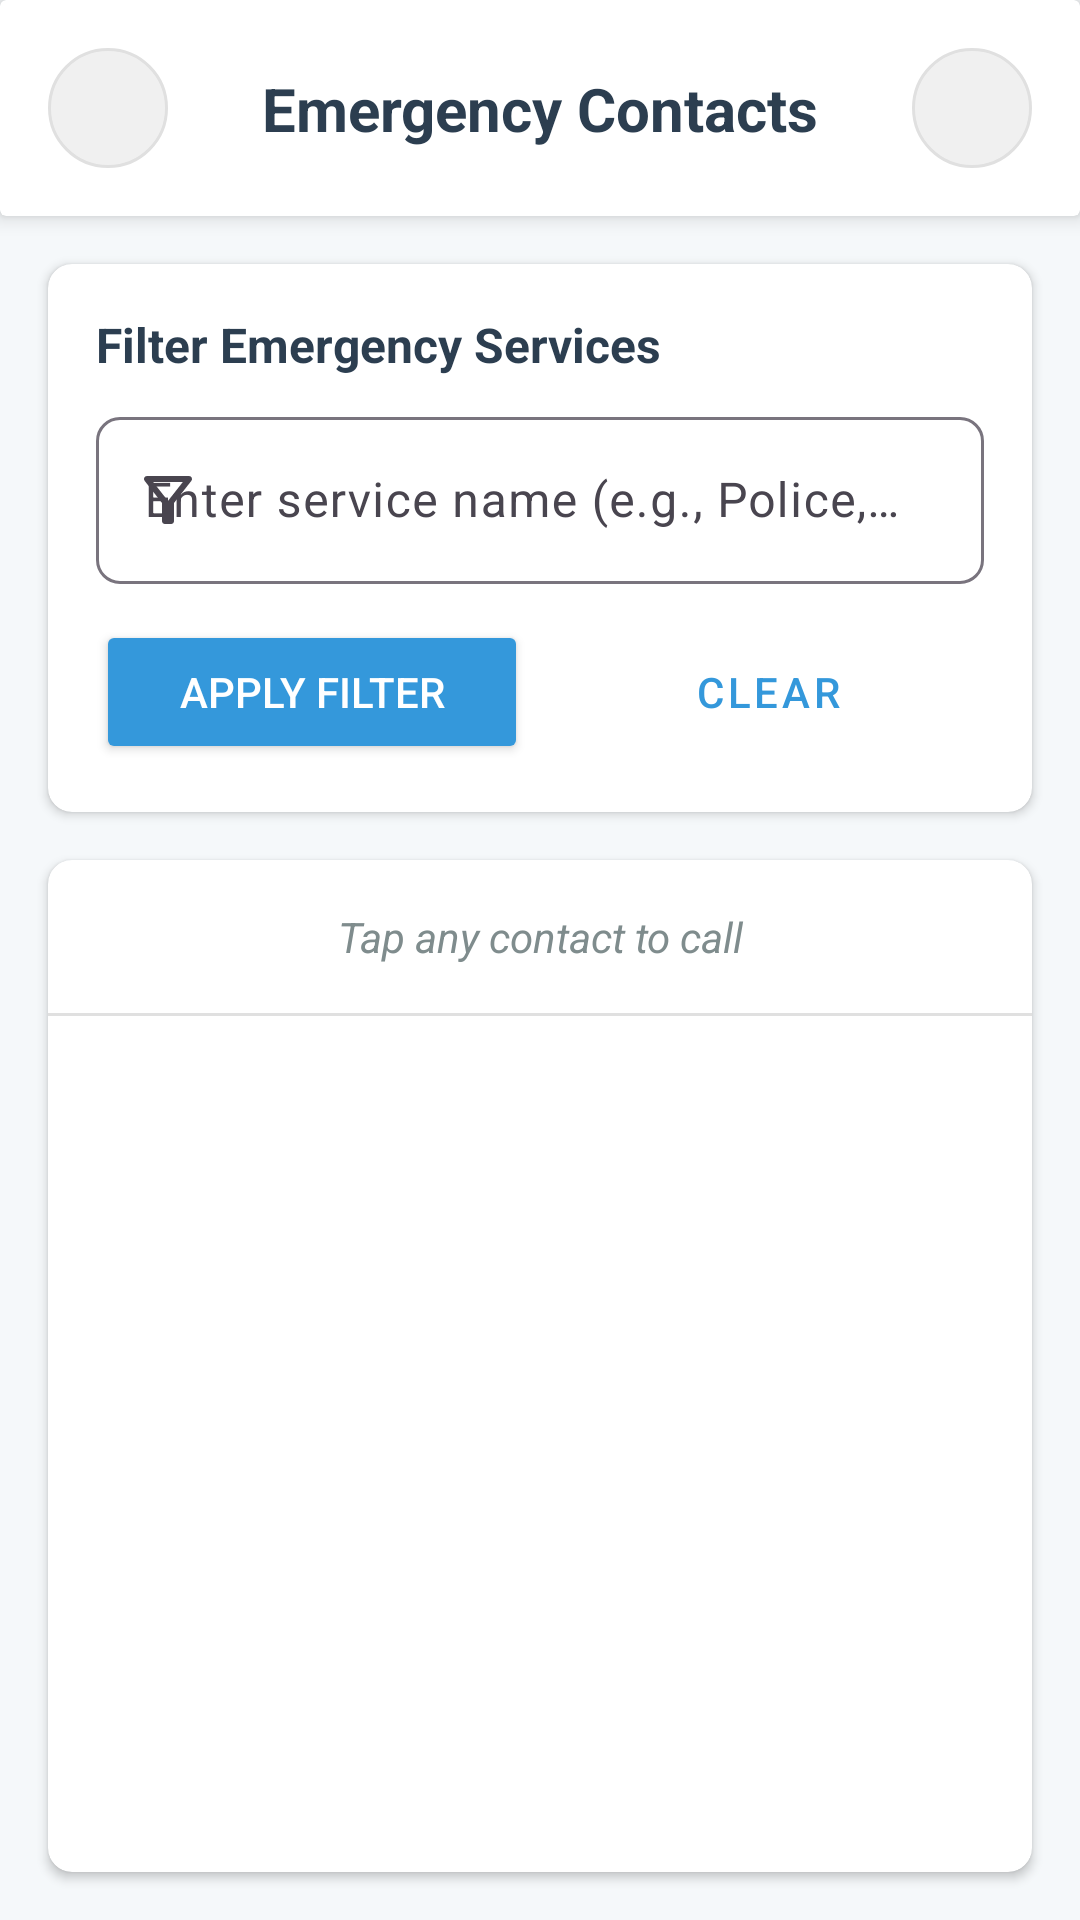

This screen was rendered from an Android layout file. Write that file and the resources it references.
<!-- AndroidManifest.xml: application theme Theme.Xplore -->
<!-- res/layout/activity_search_places.xml -->
<?xml version="1.0" encoding="utf-8"?>
<androidx.constraintlayout.widget.ConstraintLayout xmlns:android="http://schemas.android.com/apk/res/android"
    xmlns:app="http://schemas.android.com/apk/res-auto"
    xmlns:tools="http://schemas.android.com/tools"
    android:layout_width="match_parent"
    android:layout_height="match_parent"
    android:background="#F5F8FA"
    tools:context=".SearchPlaces">

    
    <androidx.cardview.widget.CardView
        android:id="@+id/headerCard"
        android:layout_width="match_parent"
        android:layout_height="wrap_content"
        app:cardElevation="4dp"
        app:layout_constraintTop_toTopOf="parent">

        <androidx.constraintlayout.widget.ConstraintLayout
            android:layout_width="match_parent"
            android:layout_height="wrap_content"
            android:padding="16dp">

            <ImageButton
                android:id="@+id/homeButton"
                android:layout_width="40dp"
                android:layout_height="40dp"
                android:background="@drawable/circle_background"
                android:contentDescription="Home"
                android:src="@drawable/ic_home"
                app:layout_constraintBottom_toBottomOf="parent"
                app:layout_constraintStart_toStartOf="parent"
                app:layout_constraintTop_toTopOf="parent" />

            <TextView
                android:layout_width="wrap_content"
                android:layout_height="wrap_content"
                android:text="Emergency Contacts"
                android:textColor="#2C3E50"
                android:textSize="20sp"
                android:textStyle="bold"
                app:layout_constraintBottom_toBottomOf="parent"
                app:layout_constraintEnd_toStartOf="@id/profileButton"
                app:layout_constraintStart_toEndOf="@id/homeButton"
                app:layout_constraintTop_toTopOf="parent" />

            <ImageButton
                android:id="@+id/profileButton"
                android:layout_width="40dp"
                android:layout_height="40dp"
                android:background="@drawable/circle_background"
                android:contentDescription="Profile"
                android:src="@drawable/ic_profile"
                app:layout_constraintBottom_toBottomOf="parent"
                app:layout_constraintEnd_toEndOf="parent"
                app:layout_constraintTop_toTopOf="parent" />
        </androidx.constraintlayout.widget.ConstraintLayout>
    </androidx.cardview.widget.CardView>

    
    <androidx.cardview.widget.CardView
        android:id="@+id/filterCard"
        android:layout_width="match_parent"
        android:layout_height="wrap_content"
        android:layout_marginStart="16dp"
        android:layout_marginTop="16dp"
        android:layout_marginEnd="16dp"
        app:cardCornerRadius="8dp"
        app:cardElevation="2dp"
        app:layout_constraintTop_toBottomOf="@id/headerCard">

        <LinearLayout
            android:layout_width="match_parent"
            android:layout_height="wrap_content"
            android:orientation="vertical"
            android:padding="16dp">

            <TextView
                android:layout_width="wrap_content"
                android:layout_height="wrap_content"
                android:text="Filter Emergency Services"
                android:textColor="#2C3E50"
                android:textSize="16sp"
                android:textStyle="bold" />

            <com.google.android.material.textfield.TextInputLayout
                android:layout_width="match_parent"
                android:layout_height="wrap_content"
                android:layout_marginTop="8dp"
                app:boxBackgroundColor="#FFFFFF"
                app:boxCornerRadiusBottomEnd="8dp"
                app:boxCornerRadiusBottomStart="8dp"
                app:boxCornerRadiusTopEnd="8dp"
                app:boxCornerRadiusTopStart="8dp"
                app:startIconDrawable="@drawable/ic_filter">

                <com.google.android.material.textfield.TextInputEditText
                    android:id="@+id/filter_text"
                    android:layout_width="match_parent"
                    android:layout_height="wrap_content"
                    android:hint="Enter service name (e.g., Police, Hospital)"
                    android:inputType="text" />
            </com.google.android.material.textfield.TextInputLayout>

            <LinearLayout
                android:layout_width="match_parent"
                android:layout_height="wrap_content"
                android:layout_marginTop="12dp"
                android:orientation="horizontal">

                <Button
                    android:id="@+id/find_button"
                    android:layout_width="0dp"
                    android:layout_height="wrap_content"
                    android:layout_marginEnd="8dp"
                    android:layout_weight="1"
                    android:backgroundTint="#3498DB"
                    android:text="Apply Filter"
                    android:textColor="#FFFFFF" />

                <Button
                    android:id="@+id/clear_button"
                    style="@style/Widget.MaterialComponents.Button.OutlinedButton"
                    android:layout_width="0dp"
                    android:layout_height="wrap_content"
                    android:layout_weight="1"
                    android:text="Clear"
                    android:textColor="#3498DB" />
            </LinearLayout>
        </LinearLayout>
    </androidx.cardview.widget.CardView>

    
    <androidx.cardview.widget.CardView
        android:id="@+id/listContainer"
        android:layout_width="match_parent"
        android:layout_height="0dp"
        android:layout_marginStart="16dp"
        android:layout_marginTop="16dp"
        android:layout_marginEnd="16dp"
        android:layout_marginBottom="16dp"
        app:cardCornerRadius="8dp"
        app:cardElevation="2dp"
        app:layout_constraintBottom_toBottomOf="parent"
        app:layout_constraintTop_toBottomOf="@id/filterCard">

        <LinearLayout
            android:layout_width="match_parent"
            android:layout_height="match_parent"
            android:orientation="vertical">

            <TextView
                android:layout_width="match_parent"
                android:layout_height="wrap_content"
                android:padding="16dp"
                android:text="Tap any contact to call"
                android:textAlignment="center"
                android:textColor="#7F8C8D"
                android:textStyle="italic" />

            <View
                android:layout_width="match_parent"
                android:layout_height="1dp"
                android:background="#E0E0E0" />

            <ListView
                android:id="@+id/emergency_list"
                android:layout_width="match_parent"
                android:layout_height="match_parent"
                android:divider="#E0E0E0"
                android:dividerHeight="1dp"
                android:padding="8dp" />

        </LinearLayout>
    </androidx.cardview.widget.CardView>

    
    <ProgressBar
        android:id="@+id/loadingIndicator"
        android:layout_width="wrap_content"
        android:layout_height="wrap_content"
        android:visibility="gone"
        app:layout_constraintBottom_toBottomOf="parent"
        app:layout_constraintEnd_toEndOf="parent"
        app:layout_constraintStart_toStartOf="parent"
        app:layout_constraintTop_toTopOf="parent" />

</androidx.constraintlayout.widget.ConstraintLayout>
<!-- resources referenced by this layout -->
<resources>
  <!-- drawable circle_background (drawable) -->
  <?xml version="1.0" encoding="utf-8"?>
  <shape xmlns:android="http://schemas.android.com/apk/res/android"
      android:shape="oval">
      <solid android:color="#F0F0F0" />
      
      <stroke
          android:width="1dp"
          android:color="#E0E0E0" />
  </shape>
  <!-- drawable ic_filter (drawable) -->
  <vector xmlns:android="http://schemas.android.com/apk/res/android" android:autoMirrored="true" android:height="24dp" android:viewportHeight="960" android:viewportWidth="960" android:width="24dp">
        
      <path android:fillColor="#e3e3e3" android:pathData="M440,800q-17,0 -28.5,-11.5T400,760v-240L168,224q-15,-20 -4.5,-42t36.5,-22h560q26,0 36.5,22t-4.5,42L560,520v240q0,17 -11.5,28.5T520,800h-80ZM480,492 L678,240L282,240l198,252ZM480,492Z"/>
      
  </vector>
  <style name="Theme.Xplore" parent="Base.Theme.Xplore" />
  <style name="Base.Theme.Xplore" parent="Theme.Material3.DayNight.NoActionBar">
          
          
      </style>
</resources>
